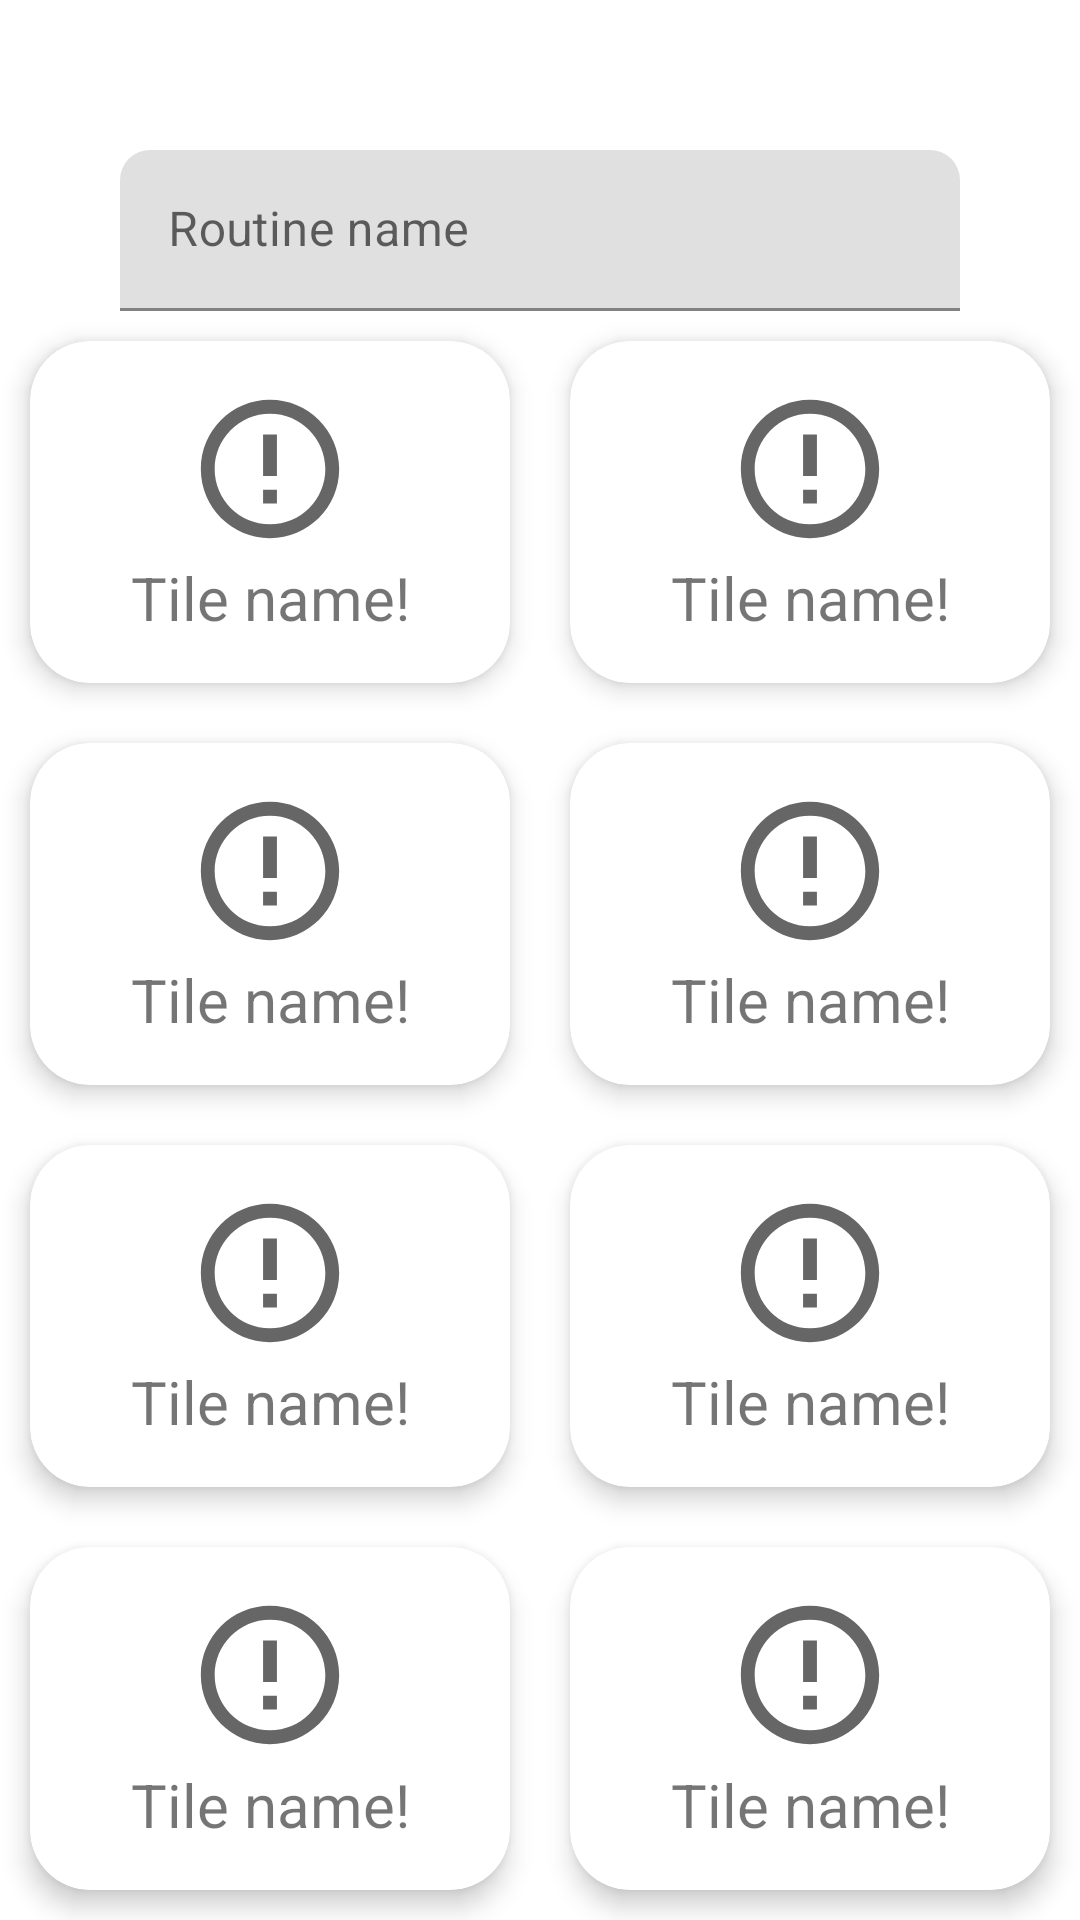

Write the Android layout XML for this screen, with the resource values it uses.
<!-- AndroidManifest.xml: application theme Theme.MaterialComponents.DayNight.NoActionBar -->
<!-- res/layout/fragment_edit_continuous_routine.xml -->
<?xml version="1.0" encoding="utf-8"?>
<androidx.constraintlayout.widget.ConstraintLayout xmlns:android="http://schemas.android.com/apk/res/android"
    xmlns:app="http://schemas.android.com/apk/res-auto"
    xmlns:tools="http://schemas.android.com/tools"
    android:id="@+id/cl_EditRoutine_continuous_root"
    android:layout_width="match_parent"
    android:layout_height="match_parent"
    android:animateLayoutChanges="true"
    android:fitsSystemWindows="true"
    android:transitionName="editCRoutineRoot"
    tools:context=".EditContinuousRoutineFragment">

    <LinearLayout
        android:id="@+id/linearLayout"
        android:layout_width="match_parent"
        android:layout_height="match_parent"
        android:orientation="vertical"
        app:layout_constraintEnd_toEndOf="parent"
        app:layout_constraintStart_toStartOf="parent"
        app:layout_constraintTop_toTopOf="parent">

        <com.google.android.material.textfield.TextInputLayout
            android:id="@+id/til_EditRoutine_continuous_routineName"
            style="@style/textInputDiscreteStyle"
            android:layout_width="match_parent"
            android:layout_height="wrap_content"
            android:layout_marginHorizontal="@dimen/unrelatedElementsSpacing"
            android:layout_marginTop="50sp"
            android:hint="@string/str_tv_EditRoutine_continuous_routineName"
            app:boxCornerRadiusTopEnd="@dimen/dimen_textFieldCorners"
            app:boxCornerRadiusTopStart="@dimen/dimen_textFieldCorners"
            app:shapeAppearance="@style/textInputShape">

            <com.google.android.material.textfield.TextInputEditText
                android:id="@+id/et_EditRoutine_continuous_routineName"
                android:layout_width="match_parent"
                android:layout_height="wrap_content"
                android:imeOptions="actionDone"
                android:singleLine="true"
                android:transitionName="editCRoutineName" />

        </com.google.android.material.textfield.TextInputLayout>

        

        <GridLayout
            android:id="@+id/gl_EditRoutine_continuous_tileLayout"
            android:layout_width="match_parent"
            android:layout_height="match_parent"
            android:animateLayoutChanges="false"
            android:columnCount="2"
            android:orientation="horizontal"
            android:rowCount="4">

            <include
                android:id="@+id/tile_EditRoutine_continuous_0"
                layout="@layout/viewholder_edit_tile"
                android:layout_width="0sp"
                android:layout_height="0sp"
                android:layout_rowWeight="1"
                android:layout_columnWeight="1"
                android:layout_margin="10sp" />

            <include
                android:id="@+id/tile_EditRoutine_continuous_1"
                layout="@layout/viewholder_edit_tile"
                android:layout_width="0sp"
                android:layout_height="0sp"
                android:layout_rowWeight="1"
                android:layout_columnWeight="1"
                android:layout_margin="10sp" />

            <include
                android:id="@+id/tile_EditRoutine_continuous_2"
                layout="@layout/viewholder_edit_tile"
                android:layout_width="0sp"
                android:layout_height="0sp"
                android:layout_rowWeight="1"
                android:layout_columnWeight="1"
                android:layout_margin="10sp" />

            <include
                android:id="@+id/tile_EditRoutine_continuous_3"
                layout="@layout/viewholder_edit_tile"
                android:layout_width="0sp"
                android:layout_height="0sp"
                android:layout_rowWeight="1"
                android:layout_columnWeight="1"
                android:layout_margin="10sp" />

            <include
                android:id="@+id/tile_EditRoutine_continuous_4"
                layout="@layout/viewholder_edit_tile"
                android:layout_width="0sp"
                android:layout_height="0sp"
                android:layout_rowWeight="1"
                android:layout_columnWeight="1"
                android:layout_margin="10sp" />

            <include
                android:id="@+id/tile_EditRoutine_continuous_5"
                layout="@layout/viewholder_edit_tile"
                android:layout_width="0sp"
                android:layout_height="0sp"
                android:layout_rowWeight="1"
                android:layout_columnWeight="1"
                android:layout_margin="10sp" />

            <include
                android:id="@+id/tile_EditRoutine_continuous_6"
                layout="@layout/viewholder_edit_tile"
                android:layout_width="0sp"
                android:layout_height="0sp"
                android:layout_rowWeight="1"
                android:layout_columnWeight="1"
                android:layout_margin="10sp" />

            <include
                android:id="@+id/tile_EditRoutine_continuous_7"
                layout="@layout/viewholder_edit_tile"
                android:layout_width="0sp"
                android:layout_height="0sp"
                android:layout_rowWeight="1"
                android:layout_columnWeight="1"
                android:layout_margin="10sp" />

        </GridLayout>


    </LinearLayout>

    <FrameLayout
        android:id="@+id/fl_EditRoutine_continuous_deleteView"
        android:layout_width="match_parent"
        android:layout_height="100sp"
        android:visibility="gone"
        app:layout_constraintStart_toStartOf="parent"
        app:layout_constraintTop_toTopOf="parent">

        <LinearLayout
            android:layout_width="match_parent"
            android:layout_height="100sp"
            android:gravity="center"
            android:orientation="horizontal">

            <TextView
                android:id="@+id/tv_EditRoutine_continuous_deleteView_text"
                android:layout_width="wrap_content"
                android:layout_height="wrap_content"
                android:layout_gravity="center"
                android:text="@string/str_tv_EditRoutine_continuous_deleteView_text"
                android:textSize="30sp" />

            <ImageView
                android:id="@+id/iv_EditRoutine_continuous_deleteView_icon"
                android:layout_width="50sp"
                android:layout_height="match_parent"
                android:layout_gravity="center"
                android:src="@drawable/ic_delete" />

        </LinearLayout>

    </FrameLayout>

</androidx.constraintlayout.widget.ConstraintLayout>
<!-- res/layout/viewholder_edit_tile.xml (included above) -->
<?xml version="1.0" encoding="utf-8"?>
<com.google.android.material.card.MaterialCardView xmlns:android="http://schemas.android.com/apk/res/android"
    xmlns:app="http://schemas.android.com/apk/res-auto"
    xmlns:tools="http://schemas.android.com/tools"
    android:id="@+id/cv_viewholder_smallTile_card"
    android:layout_width="match_parent"
    android:layout_height="match_parent"
    android:layout_margin="12sp"
    app:cardCornerRadius="@dimen/dimen_cardViewCornerRadius"
    app:cardElevation="5sp">

    <LinearLayout
        android:id="@+id/ll_viewholder_smallTile_cardContent"
        android:layout_width="match_parent"
        android:layout_height="match_parent"
        android:baselineAligned="false"
        android:orientation="horizontal">

        <LinearLayout
            android:id="@+id/ll_viewholder_smallTile_infoLayout"
            android:layout_width="0sp"
            android:layout_height="match_parent"
            android:layout_weight="1"
            android:orientation="vertical"
            android:paddingHorizontal="20sp"
            android:paddingVertical="15sp">

            <com.google.android.material.imageview.ShapeableImageView
                android:id="@+id/iv_viewholder_smallTile_icon"
                android:layout_width="match_parent"
                android:layout_height="0sp"
                android:layout_gravity="center"
                android:layout_weight="1"
                android:src="@drawable/ic_defaultdrawable" />

            <Space
                android:layout_width="wrap_content"
                android:layout_height="0sp"
                android:layout_weight="0.03" />

            <com.google.android.material.textview.MaterialTextView
                android:id="@+id/tv_viewholder_smallTile_name"
                android:layout_width="match_parent"
                android:layout_height="wrap_content"
                android:layout_gravity="center"
                android:maxLines="2"
                android:text="@string/str_tv_viewholder_smallTile_name"
                android:textAlignment="center"
                android:textSize="20sp" />

        </LinearLayout>

        <androidx.constraintlayout.widget.ConstraintLayout
            android:id="@+id/cl_viewholder_tile_countdownRoot"
            android:layout_width="0sp"
            android:layout_height="match_parent"
            android:layout_weight="1"
            android:visibility="gone">

            <com.google.android.material.checkbox.MaterialCheckBox
                android:id="@+id/cb_viewholder_tile_countdown"
                android:layout_width="wrap_content"
                android:layout_height="wrap_content"
                android:padding="10sp"
                android:text="@string/str_cb_viewholder_tile_countdown"
                app:layout_constraintBottom_toTopOf="@id/cl_viewholder_tile_timeLayout"
                app:layout_constraintEnd_toEndOf="parent"
                app:layout_constraintStart_toStartOf="@+id/cl_viewholder_tile_timeLayout"
                app:layout_constraintTop_toTopOf="parent" />

            <androidx.constraintlayout.widget.ConstraintLayout
                android:id="@+id/cl_viewholder_tile_timeLayout"
                android:layout_width="match_parent"
                android:layout_height="0sp"
                android:layout_alignParentBottom="true"
                android:orientation="vertical"
                app:layout_constraintBottom_toBottomOf="parent"
                app:layout_constraintEnd_toEndOf="parent"
                app:layout_constraintStart_toStartOf="parent"
                app:layout_constraintTop_toBottomOf="@id/cb_viewholder_tile_countdown">

                <TextView
                    android:id="@+id/tv_viewholder_tile_info"
                    android:layout_width="wrap_content"
                    android:layout_height="wrap_content"
                    android:text="@string/str_tv_viewholder_tile_info"
                    android:textAppearance="@style/TextAppearance.MaterialComponents.Headline2"
                    android:textSize="20sp"
                    app:layout_constraintEnd_toEndOf="parent"
                    app:layout_constraintStart_toStartOf="parent"
                    app:layout_constraintTop_toTopOf="parent" />

                <TextView
                    android:layout_width="wrap_content"
                    android:layout_height="wrap_content"
                    android:text="@string/str_tv_viewholder_tile_countdownTime"
                    android:textSize="20sp"
                    app:layout_constraintBottom_toBottomOf="parent"
                    app:layout_constraintEnd_toEndOf="parent"
                    app:layout_constraintStart_toStartOf="parent"
                    app:layout_constraintTop_toBottomOf="@+id/tv_viewholder_tile_info" />


            </androidx.constraintlayout.widget.ConstraintLayout>

        </androidx.constraintlayout.widget.ConstraintLayout>

        <ImageView
            android:id="@+id/iv_viewholder_smallTile_editIcon"
            android:layout_width="0sp"
            android:layout_height="match_parent"
            android:layout_weight="1"
            android:src="@drawable/ic_settings"
            android:visibility="gone"
            app:layout_constraintBottom_toBottomOf="parent"
            app:layout_constraintEnd_toEndOf="parent"
            app:layout_constraintStart_toStartOf="parent"
            app:layout_constraintTop_toTopOf="parent" />

    </LinearLayout>

</com.google.android.material.card.MaterialCardView>
<!-- resources referenced by this layout -->
<resources>
  <dimen name="dimen_cardViewCornerRadius">20dp</dimen>
  <dimen name="dimen_textFieldCorners">10dp</dimen>
  <dimen name="relatedElementsSpacing">12dp</dimen>
  <dimen name="unrelatedElementsSpacing">40dp</dimen>
  <!-- drawable ic_defaultdrawable (drawable) -->
  <vector android:height="50dp" android:tint="?attr/colorControlNormal"
      android:viewportHeight="24" android:viewportWidth="24"
      android:width="50dp" xmlns:android="http://schemas.android.com/apk/res/android">
      <path android:fillColor="@android:color/white" android:pathData="M11,15h2v2h-2zM11,7h2v6h-2zM11.99,2C6.47,2 2,6.48 2,12s4.47,10 9.99,10C17.52,22 22,17.52 22,12S17.52,2 11.99,2zM12,20c-4.42,0 -8,-3.58 -8,-8s3.58,-8 8,-8 8,3.58 8,8 -3.58,8 -8,8z"/>
  </vector>
  <string name="str_cb_viewholder_tile_countdown">Countdown</string>
  <string name="str_tv_EditRoutine_continuous_deleteView_text">Delete</string>
  <string name="str_tv_EditRoutine_continuous_routineName">Routine name</string>
  <string name="str_tv_viewholder_smallTile_name">Tile name!</string>
  <string name="str_tv_viewholder_tile_countdownTime">10:00</string>
  <string name="str_tv_viewholder_tile_info">Time</string>
  <style name="textInputDiscreteStyle" parent="@style/Widget.MaterialComponents.TextInputLayout.FilledBox.Dense" />
  <style name="textInputShape" />
</resources>
